Run: headless pygame with SDL's dummy video driver; simulated clock (each Clock.tick advances the game by its frame time, no real sleeping); random seed 0; keys injected as events and as key.get_pressed() state; no mouse input; restart key SPACE tapped at the start of phases 3 and 4.
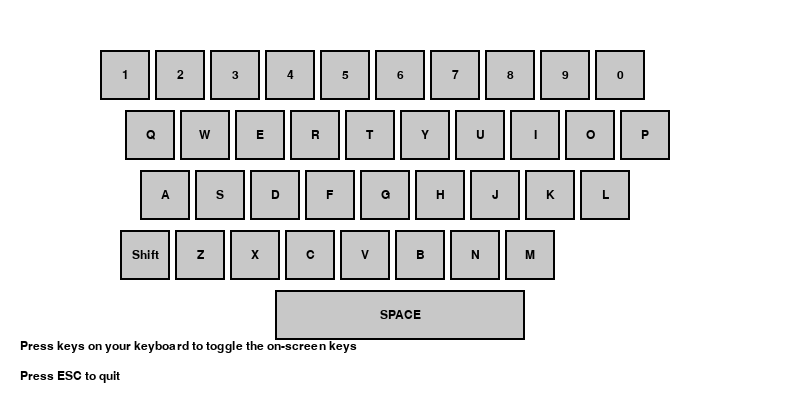
Frame 1 of 4 · flips 1–60 · no input
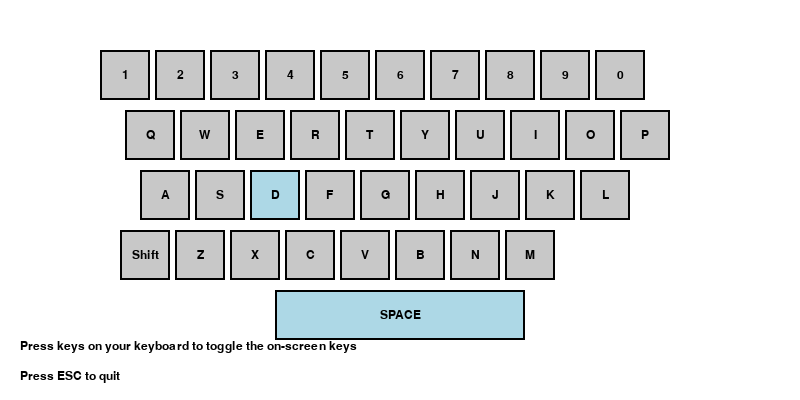
Frame 2 of 4 · flips 61–180 · tapped SPACE, RETURN · held RIGHT (→), D
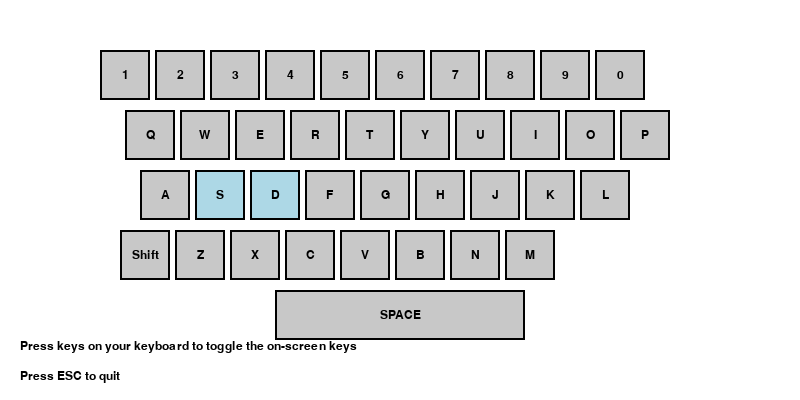
Frame 3 of 4 · flips 181–300 · tapped SPACE · held DOWN (↓), S
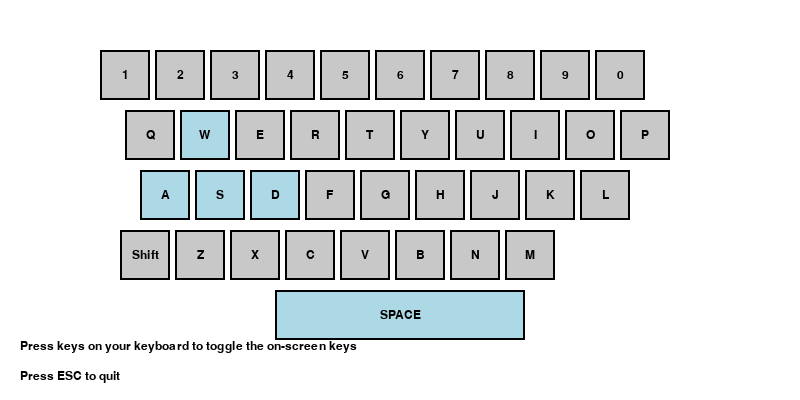
Frame 4 of 4 · flips 301–420 · tapped SPACE · held LEFT (←), A, UP (↑), W

The pygame program that drew these frames:

import pygame
import sys

# Initialize pygame
pygame.init()

# Set up the display
WIDTH, HEIGHT = 800, 400
screen = pygame.display.set_mode((WIDTH, HEIGHT))
pygame.display.set_caption("Interactive Keyboard")

# Colors
WHITE = (255, 255, 255)
BLACK = (0, 0, 0)
GRAY = (200, 200, 200)
LIGHT_BLUE = (173, 216, 230)
DARK_GRAY = (100, 100, 100)

# Font
font = pygame.font.SysFont('Arial', 18)

# Define a Key class
class Key:
    def __init__(self, x, y, width, height, key_code, label):
        self.rect = pygame.Rect(x, y, width, height)
        self.key_code = key_code
        self.label = label
        self.active = False
        self.color = GRAY
        
    def draw(self, screen):
        # Draw key background
        pygame.draw.rect(screen, self.color if not self.active else LIGHT_BLUE, self.rect)
        # Draw key border
        pygame.draw.rect(screen, BLACK, self.rect, 2)
        # Draw key label
        text = font.render(self.label, True, BLACK)
        text_rect = text.get_rect(center=self.rect.center)
        screen.blit(text, text_rect)
        
    def toggle(self):
        self.active = not self.active

# Create a keyboard layout
def create_keyboard():
    keys = []
    
    # Define key layouts
    # Row 1: numbers
    number_keys = [
        ('1', pygame.K_1), ('2', pygame.K_2), ('3', pygame.K_3), ('4', pygame.K_4),
        ('5', pygame.K_5), ('6', pygame.K_6), ('7', pygame.K_7), ('8', pygame.K_8),
        ('9', pygame.K_9), ('0', pygame.K_0)
    ]
    
    # Row 2: QWERTY
    qwerty_keys = [
        ('Q', pygame.K_q), ('W', pygame.K_w), ('E', pygame.K_e), ('R', pygame.K_r),
        ('T', pygame.K_t), ('Y', pygame.K_y), ('U', pygame.K_u), ('I', pygame.K_i),
        ('O', pygame.K_o), ('P', pygame.K_p)
    ]
    
    # Row 3: ASDF
    asdf_keys = [
        ('A', pygame.K_a), ('S', pygame.K_s), ('D', pygame.K_d), ('F', pygame.K_f),
        ('G', pygame.K_g), ('H', pygame.K_h), ('J', pygame.K_j), ('K', pygame.K_k),
        ('L', pygame.K_l)
    ]
    
    # Row 4: ZXCV
    zxcv_keys = [
        ('Shift', pygame.K_LSHIFT), ('Z', pygame.K_z), ('X', pygame.K_x), ('C', pygame.K_c), ('V', pygame.K_v),
        ('B', pygame.K_b), ('N', pygame.K_n), ('M', pygame.K_m)
    ]
    
    # Position parameters
    key_width = 50
    key_height = 50
    start_x = 100
    start_y = 50
    row_gap = 10
    
    # Row 1
    x = start_x
    for label, key_code in number_keys:
        keys.append(Key(x, start_y, key_width, key_height, key_code, label))
        x += key_width + 5
    
    # Row 2
    x = start_x + 25
    y = start_y + key_height + row_gap
    for label, key_code in qwerty_keys:
        keys.append(Key(x, y, key_width, key_height, key_code, label))
        x += key_width + 5
    
    # Row 3
    x = start_x + 40
    y = y + key_height + row_gap
    for label, key_code in asdf_keys:
        keys.append(Key(x, y, key_width, key_height, key_code, label))
        x += key_width + 5
    
    # Row 4
    x = start_x + 20
    y = y + key_height + row_gap
    for label, key_code in zxcv_keys:
        keys.append(Key(x, y, key_width, key_height, key_code, label))
        x += key_width + 5
    
    # Space bar
    space_width = 250
    space_x = (WIDTH - space_width) // 2
    space_y = y + key_height + row_gap
    keys.append(Key(space_x, space_y, space_width, key_height, pygame.K_SPACE, "SPACE"))
    
    return keys

# Create keyboard
keys = create_keyboard()

# Create a dictionary for key lookup by key_code
key_dict = {key.key_code: key for key in keys}

# Main loop
clock = pygame.time.Clock()
running = True

# Instructions text
instructions1 = font.render("Press keys on your keyboard to toggle the on-screen keys", True, BLACK)
instructions2 = font.render("Press ESC to quit", True, BLACK)

while running:
    screen.fill(WHITE)
    
    # Event handling
    for event in pygame.event.get():
        if event.type == pygame.QUIT:
            running = False
        elif event.type == pygame.KEYDOWN:
            if event.key == pygame.K_ESCAPE:
                running = False
            elif event.key in key_dict:
                key_dict[event.key].toggle()
        elif event.type == pygame.KEYUP:
            pass  # We're toggling, so we don't need to handle key up events
    
    # Draw all keys
    for key in keys:
        key.draw(screen)
    
    # Draw instructions
    screen.blit(instructions1, (20, HEIGHT - 60))
    screen.blit(instructions2, (20, HEIGHT - 30))
    
    pygame.display.flip()
    clock.tick(60)

pygame.quit()
sys.exit()
